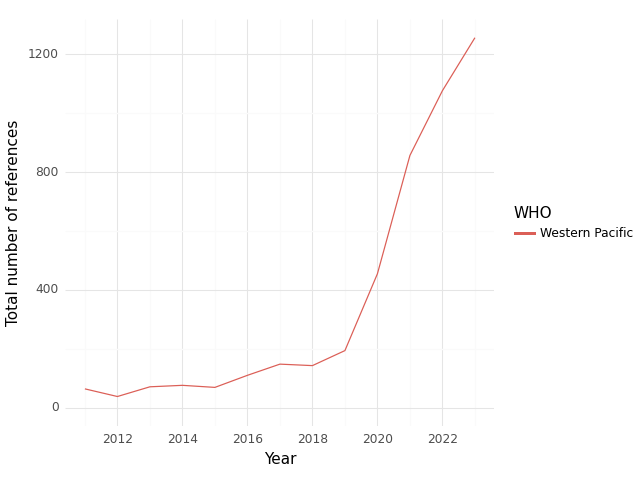

Values plotted in this chart, from the file beside it:
, WHO, Year, intersection, climate, health, sum
0, Western Pacific, 2011, 64.0, 1718, 3063, 4845
1, Western Pacific, 2012, 38.0, 1798, 3279, 5115
2, Western Pacific, 2013, 71.0, 1984, 4167, 6222
3, Western Pacific, 2014, 76.0, 2214, 4646, 6936
4, Western Pacific, 2015, 69.0, 1914, 4503, 6486
5, Western Pacific, 2016, 110.0, 2197, 4868, 7175
6, Western Pacific, 2017, 148.0, 2589, 6003, 8740
7, Western Pacific, 2018, 143.0, 3027, 7554, 10724
8, Western Pacific, 2019, 194.0, 4498, 8173, 12865
9, Western Pacific, 2020, 455.0, 6825, 12429, 19709
10, Western Pacific, 2021, 857.0, 12079, 18772, 31708
11, Western Pacific, 2022, 1077, 16006, 21097, 38180
12, Western Pacific, 2023, 1257, 22855, 23535, 47647
